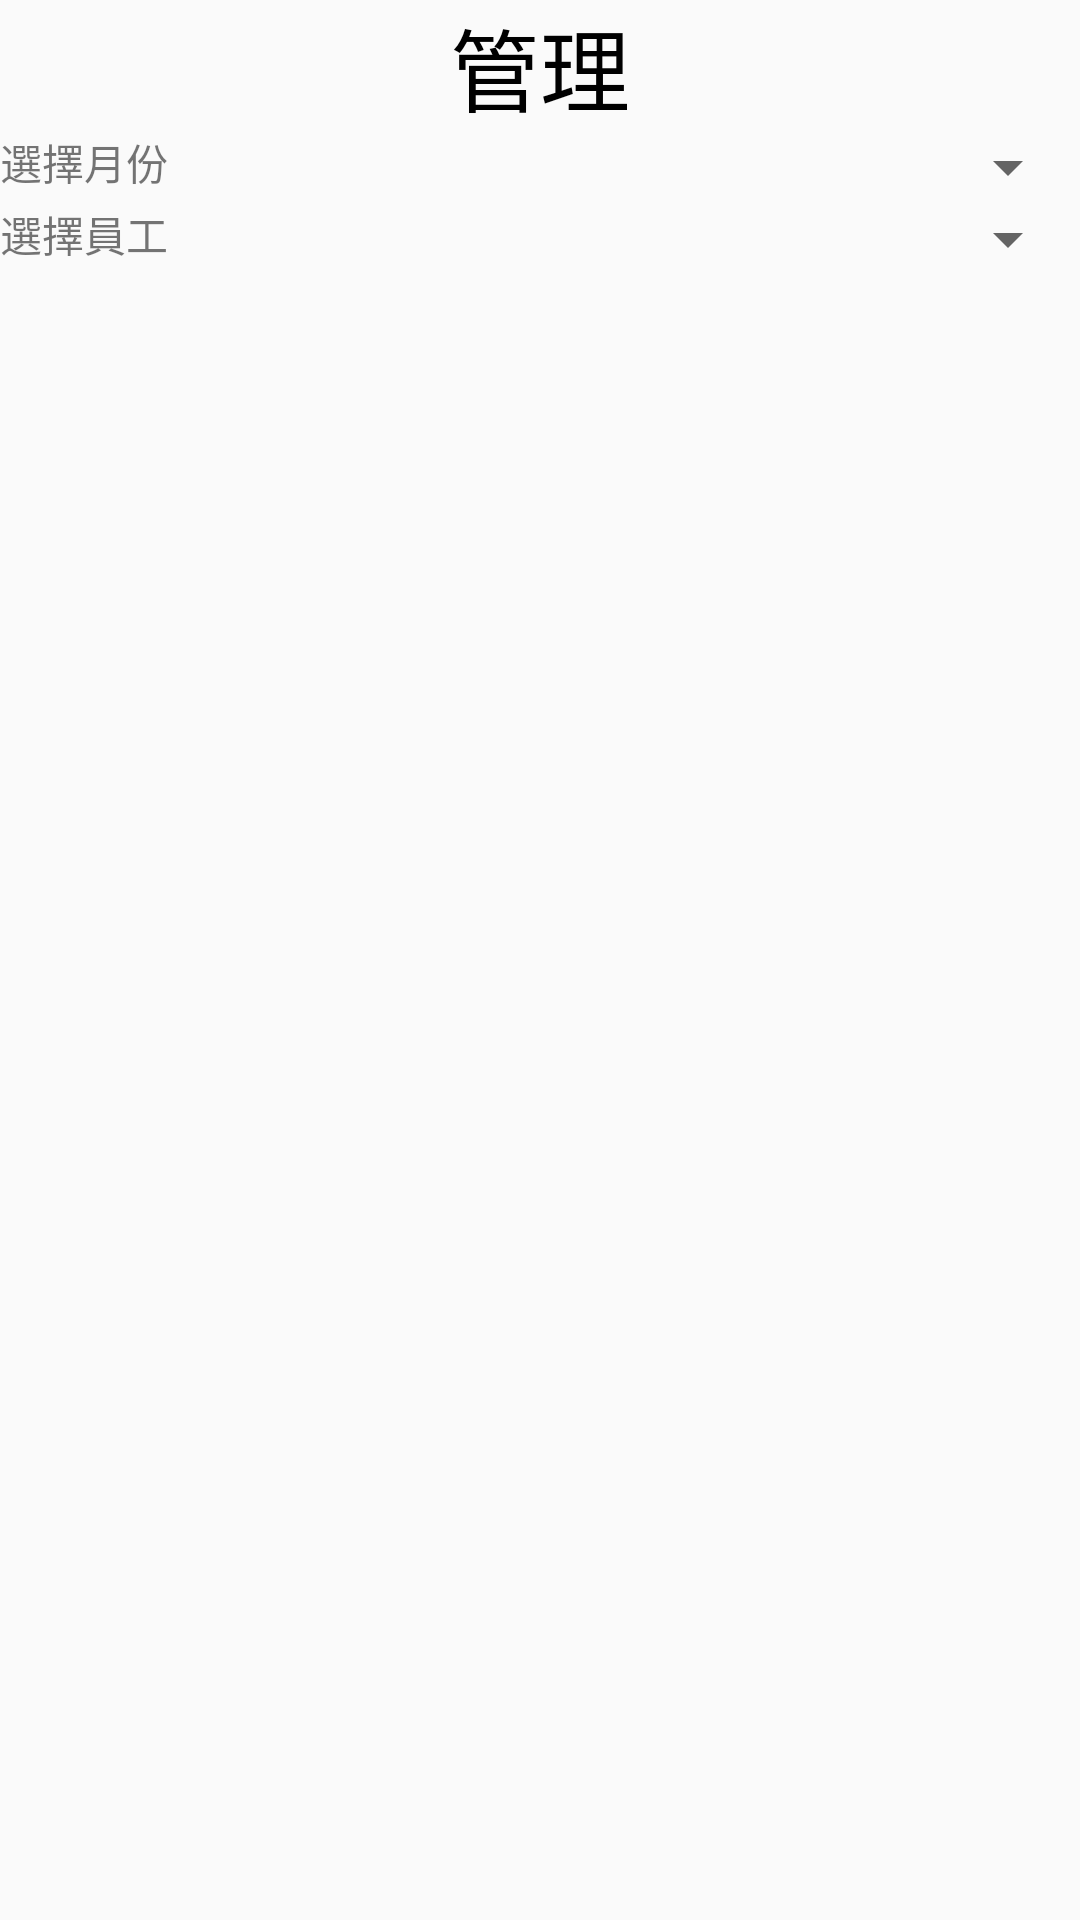

This screen was rendered from an Android layout file. Write that file and the resources it references.
<!-- AndroidManifest.xml: application theme Tiffany -->
<!-- res/layout/manage.xml -->
<?xml version="1.0" encoding="utf-8"?>
<LinearLayout xmlns:android="http://schemas.android.com/apk/res/android"
    android:layout_width="match_parent"
    android:layout_height="match_parent"
    android:background="@drawable/snow"
    android:orientation="vertical">

    <LinearLayout
        android:layout_width="match_parent"
        android:layout_height="wrap_content"
        android:orientation="horizontal">

        <TextView
            android:id="@+id/managetextView"
            android:layout_width="wrap_content"
            android:layout_height="wrap_content"
            android:layout_weight="1"
            android:gravity="center"
            android:text="管理"
            android:textColor="@android:color/black"
            android:textSize="30sp" />

    </LinearLayout>

    <LinearLayout
        android:layout_width="match_parent"
        android:layout_height="wrap_content"
        android:orientation="horizontal">

        <LinearLayout
            android:layout_width="match_parent"
            android:layout_height="wrap_content"
            android:layout_weight="1"
            android:orientation="vertical">

            <LinearLayout
                android:layout_width="match_parent"
                android:layout_height="wrap_content"
                android:orientation="horizontal">

                <TextView
                    android:id="@+id/textView5"
                    android:layout_width="match_parent"
                    android:layout_height="wrap_content"
                    android:layout_weight="2"
                    android:text="選擇月份" />

                <Spinner
                    android:id="@+id/spinner_month"
                    android:layout_width="match_parent"
                    android:layout_height="wrap_content"
                    android:layout_weight="1" />

            </LinearLayout>

            <LinearLayout
                android:layout_width="match_parent"
                android:layout_height="wrap_content"
                android:orientation="horizontal">

                <TextView
                    android:id="@+id/textView3"
                    android:layout_width="match_parent"
                    android:layout_height="wrap_content"
                    android:layout_weight="2"
                    android:text="選擇員工" />

                <Spinner
                    android:id="@+id/personal_data"
                    android:layout_width="match_parent"
                    android:layout_height="wrap_content"
                    android:layout_weight="1" />

            </LinearLayout>

        </LinearLayout>

    </LinearLayout>


    <ScrollView
        android:layout_width="match_parent"
        android:layout_height="wrap_content">

        <TableLayout

            android:id="@+id/data"
            android:layout_width="match_parent"
            android:layout_height="wrap_content"
            android:stretchColumns="*">

            <TableRow android:background="#0abab5">

                <LinearLayout
                    android:layout_width="match_parent"
                    android:layout_height="match_parent"
                    android:orientation="horizontal"></LinearLayout>
            </TableRow>
        </TableLayout>
    </ScrollView>


</LinearLayout>
<!-- resources referenced by this layout -->
<resources>
  <style name="Tiffany" parent="Theme.AppCompat.Light.DarkActionBar">
          <item name="colorPrimary">#0abab5</item>
          <item name="colorPrimaryDark">#0abab5</item>
          <item name="colorAccent">#0abab5</item>
      </style>
</resources>
